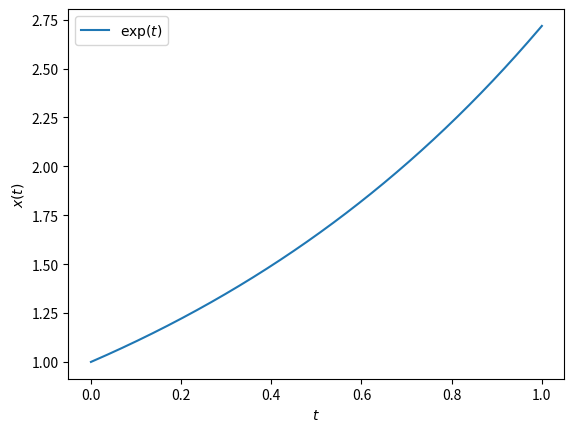
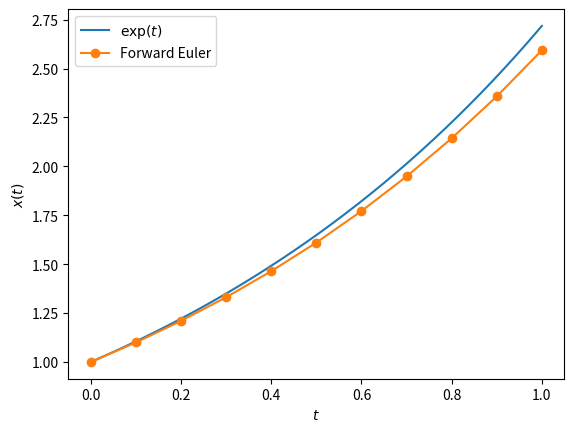
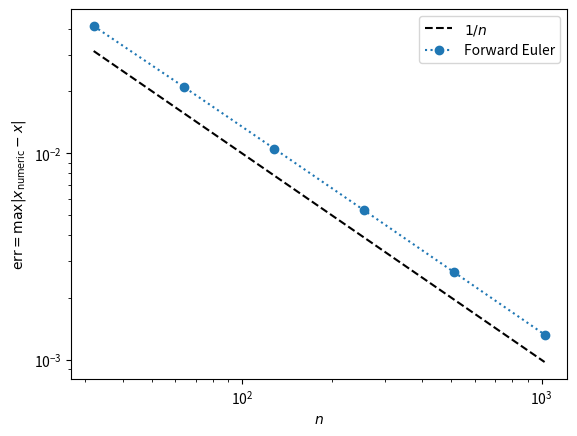
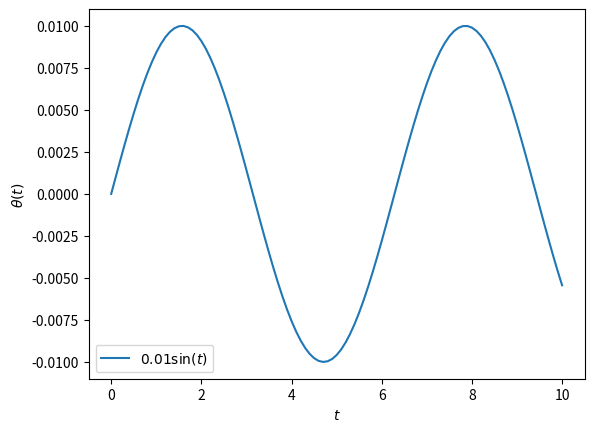
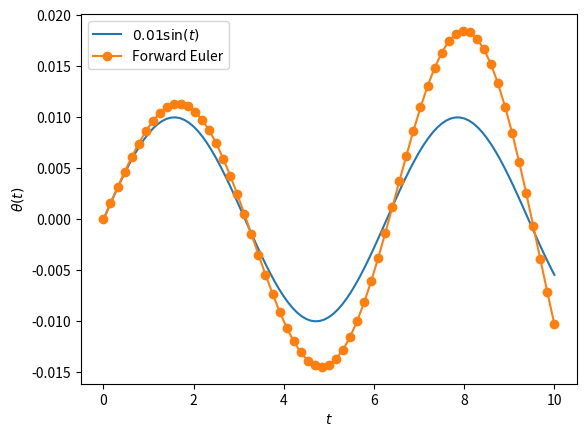
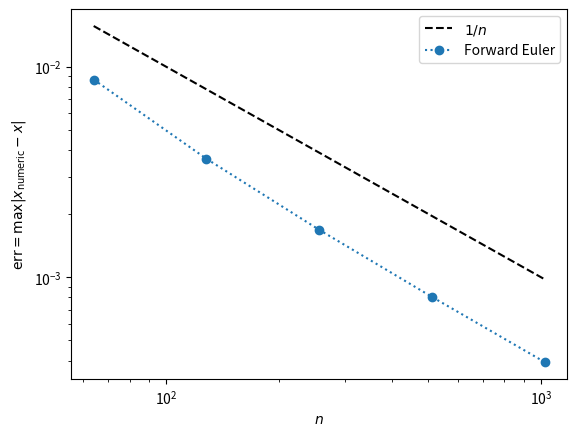
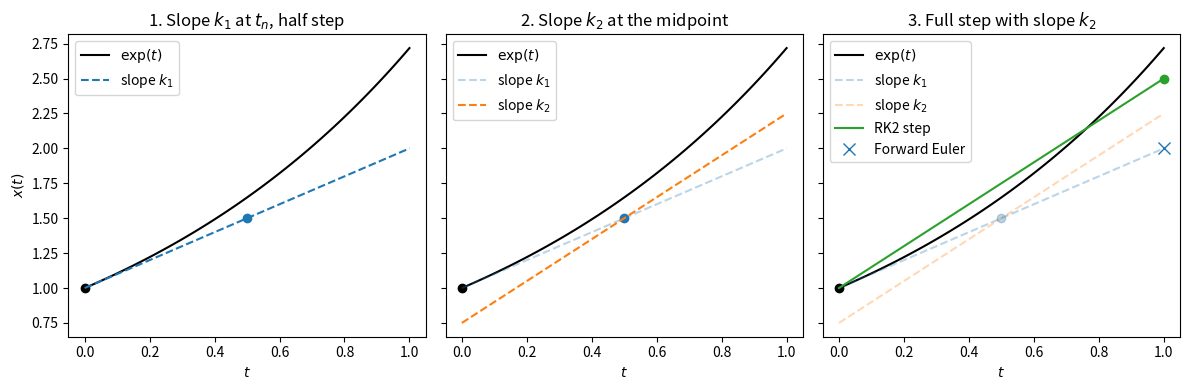
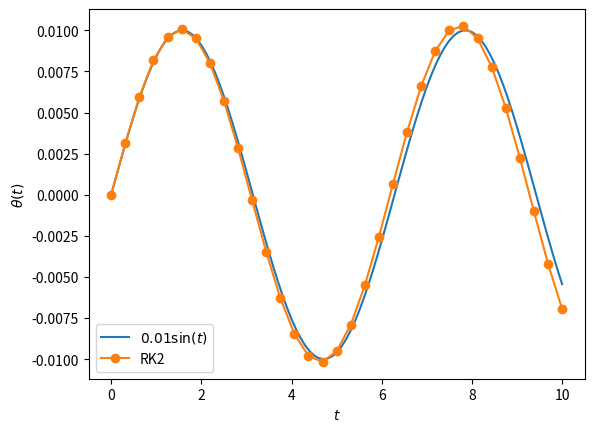
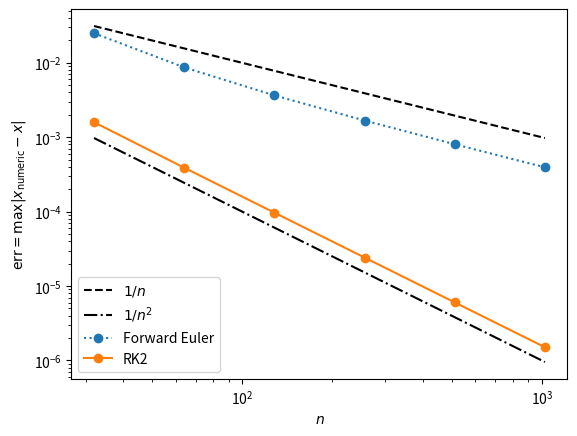
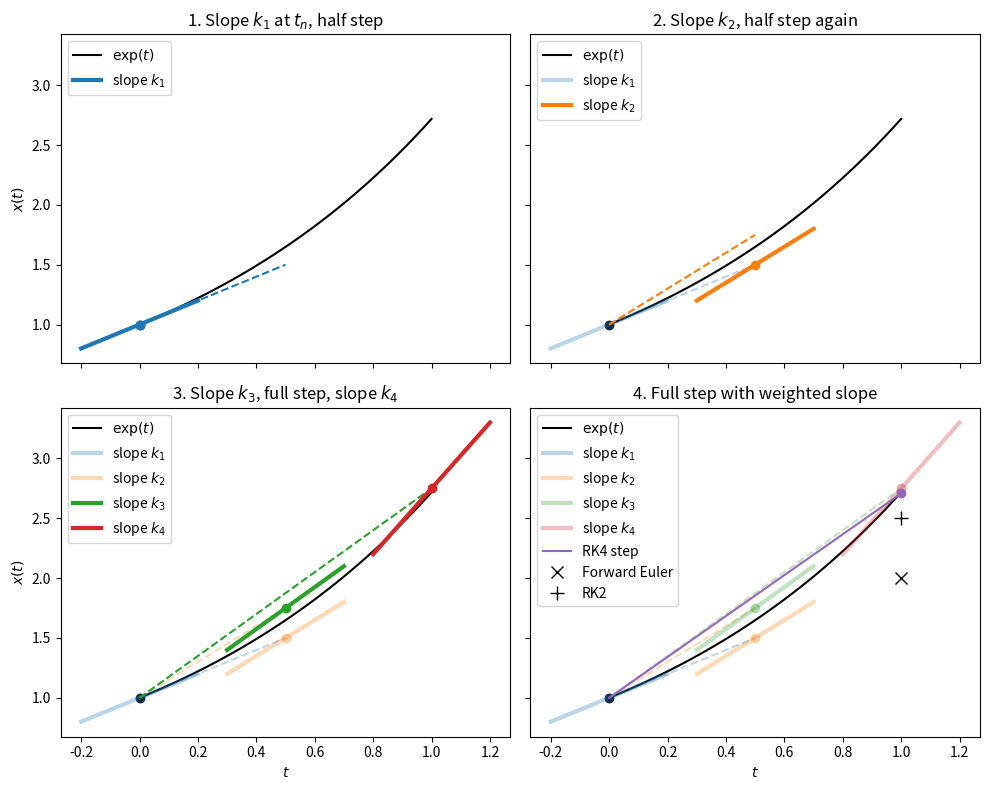
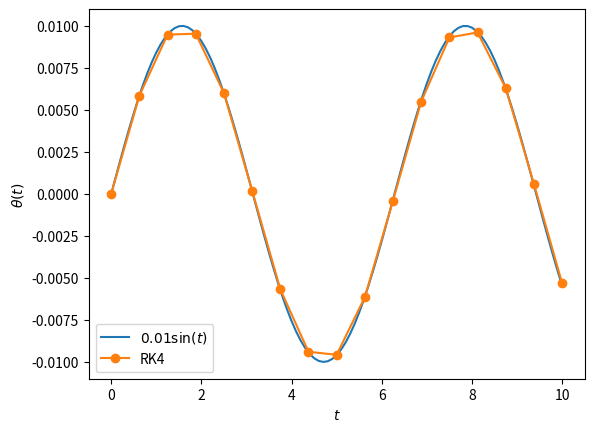
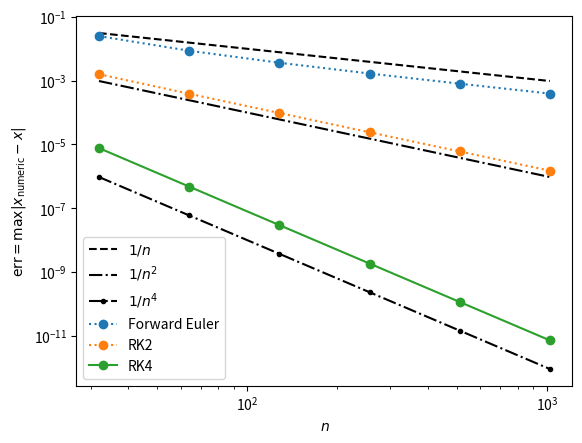
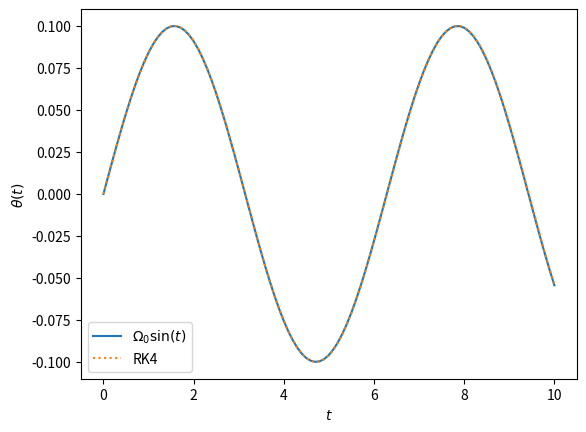
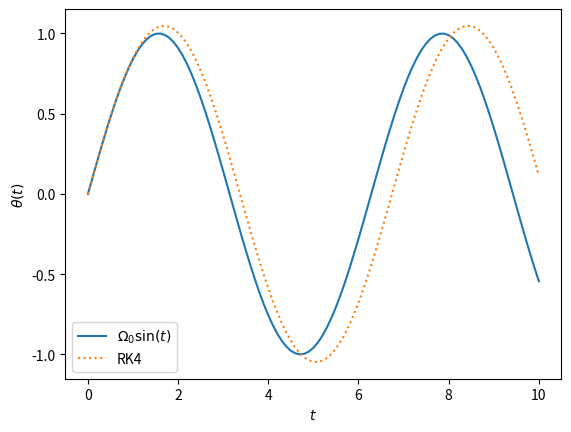
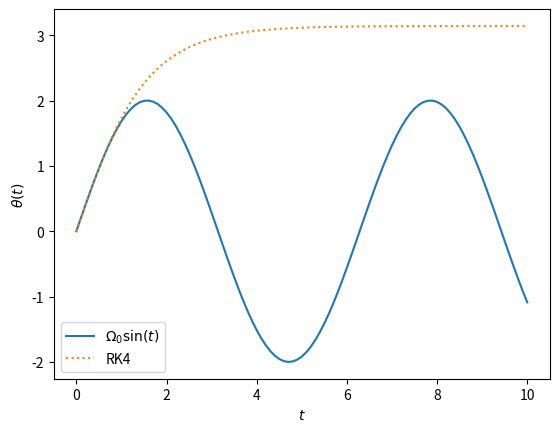
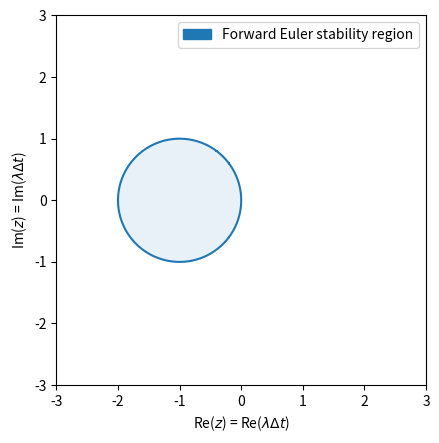

Write Python code to recreate these figures, in order.
# Let's visualize the solution:

import numpy as np
from matplotlib import pyplot as plt

T = np.linspace(0, 1, 1001)
X = np.exp(T)

plt.plot(T, X, label=r"$\exp(t)$")
plt.xlabel(r"$t$")
plt.ylabel(r"$x(t)$")
plt.legend()

# Let's implement Euler's method, with history
# For simplicity, f takes only x as an argument, which is sufficient
# for autonomous ODEs such as the ones in this lecture

def Euler(f, x, t, dt, n):
    X = [np.array(x)]
    T = [np.array(t)]
    for _ in range(n):
        X.append(X[-1] + dt * f(X[-1]))
        T.append(T[-1] + dt)
    return np.array(X), np.array(T)

# Let's test Euler's method

f  = lambda x: x

n  = 10
dt = 1/n

x0 = 1
t0 = 0

X1, T1 = Euler(f, x0, t0, dt, n)

plt.plot(T,  X,        label=r"$\exp(t)$")
plt.plot(T1, X1, "o-", label=r"Forward Euler")
plt.xlabel(r"$t$")
plt.ylabel(r"$x(t)$")
plt.legend()

# As always, we can study the convergence of the numerical method

def Err(n=100):
    X1, T1 = Euler(f, 1, 0, 1/n, n)
    X = np.exp(T1)
    return np.max(abs(X1 - X))

N  = np.array([32, 64, 128, 256, 512, 1024])
E1 = np.array([Err(n) for n in N])

plt.loglog(N, 1/N, "k--", label=r"$1/n$")
plt.loglog(N, E1,  "o:",  label=r"Forward Euler")
plt.xlabel(r"$n$")
plt.ylabel(r"$\text{err} = \max|x_\text{numeric} - x|$")
plt.legend()

# Let's first plot the analytical solution
# We choose g = l = 1 so that omega_0 = sqrt(g/l) = 1, and initial
# conditions theta_0 = 0 and Omega_0 = 0.01, so theta(t) = 0.01 sin(t)

T     = np.linspace(0, 10, 101)
Theta = 0.01 * np.sin(T)

plt.plot(T, Theta, label=r"$0.01\sin(t)$")
plt.xlabel(r"$t$")
plt.ylabel(r"$\theta(t)$")
plt.legend()

# Thanks to operator overloading in NumPy, our Forward Euler method
# already works for systems of ODEs, as long as f returns a NumPy array.
# There is no need to rewrite it!
#
# Compare the analytical and numerical solutions

def F(x):
    theta, omega = x
    return np.array([omega, -theta])

n  = 64
dt = 10 / n

X0 = [0, 0.01]
t0 = 0

X1, T1 = Euler(F, X0, t0, dt, n)

Theta1 = X1[:,0]
Omega1 = X1[:,1]

plt.plot(T,  Theta,        label=r"$0.01\sin(t)$")
plt.plot(T1, Theta1, "o-", label=r"Forward Euler")
plt.xlabel(r"$t$")
plt.ylabel(r"$\theta(t)$")
plt.legend()

# Again, we can study the convergence of the numerical method

def Err(integrator, n=100):
    Xf, Tf = integrator(F, [0, 0.01], 0, 10/n, n)
    Thetaf = Xf[:,0]
    Theta  = 0.01 * np.sin(Tf)
    return np.max(abs(Thetaf - Theta))

N  = np.array([64, 128, 256, 512, 1024])
E1 = np.array([Err(Euler, n) for n in N])

plt.loglog(N, 1/N, "k--", label=r"$1/n$")
plt.loglog(N, E1,  "o:",  label=r"Forward Euler")
plt.xlabel(r"$n$")
plt.ylabel(r"$\text{err} = \max|x_\text{numeric} - x|$")
plt.legend()

# Let's visualize how RK2 builds up the slope for a single step,
# using the simple ODE dx/dt = x with x(0) = 1 from earlier.
# We use a large step size so that each stage is easy to see.

def plot_RK2_step(f, exact, x0, t0, dt):
    tt = np.linspace(t0, t0 + dt, 101)
    th = t0 + 0.5 * dt

    k1 = f(x0)                # slope at the beginning of the step
    xh = x0 + 0.5 * dt * k1   # Forward Euler estimate at the midpoint
    k2 = f(xh)                # slope at the estimated midpoint
    xE = x0 + dt * k1         # Forward Euler full step, for comparison
    x1 = x0 + dt * k2         # RK2 full step using the midpoint slope

    fig, axes = plt.subplots(1, 3, figsize=(12, 4), sharey=True)
    titles = [r"1. Slope $k_1$ at $t_n$, half step",
              r"2. Slope $k_2$ at the midpoint",
              r"3. Full step with slope $k_2$"]

    for i, ax in enumerate(axes):
        ax.plot(tt, exact(tt), "k", label=r"$\exp(t)$")
        ax.plot(t0, x0, "ko")

        # Step 1: Forward Euler half step using k1
        a = 1 if i == 0 else 0.3
        ax.plot([t0, t0 + dt], [x0, xE], "C0--", alpha=a, label=r"slope $k_1$")
        ax.plot(th, xh, "C0o", alpha=1 if i <= 1 else 0.3)

        # Step 2: evaluate the slope k2 at the estimated midpoint
        if i >= 1:
            a = 1 if i == 1 else 0.3
            ax.plot([t0, t0 + dt], [xh - 0.5*dt*k2, xh + 0.5*dt*k2],
                    "C1--", alpha=a, label=r"slope $k_2$")

        # Step 3: take the full step from x_n using k2
        if i == 2:
            ax.plot([t0, t0 + dt], [x0, x1], "C2-", label=r"RK2 step")
            ax.plot(t0 + dt, x1, "C2o")
            ax.plot(t0 + dt, xE, "C0x", ms=8, label=r"Forward Euler")

        ax.set_title(titles[i])
        ax.set_xlabel(r"$t$")
        ax.legend(loc="upper left")

    axes[0].set_ylabel(r"$x(t)$")
    fig.tight_layout()

plot_RK2_step(lambda x: x, np.exp, 1, 0, 1)

# As with Euler(), f takes only x as an argument

def RK2(f, x, t, dt, n):
    X = [np.array(x)]
    T = [np.array(t)]
    for _ in range(n):
        k1 = f(X[-1])
        k2 = f(X[-1] + 0.5 * dt * k1)
        X.append(X[-1] + dt * k2)
        T.append(T[-1] + dt)
    return np.array(X), np.array(T)

# RK2 evaluates f twice per step, so n = 32 has the same cost
# (64 evaluations of f) as the Forward Euler run above

n  = 32
dt = 10 / n
X0 = [0, 0.01]
t0 = 0

X2, T2 = RK2(F, X0, t0, dt, n)
plt.plot(T,  0.01 * np.sin(T), label=r"$0.01\sin(t)$")
plt.plot(T2, X2[:,0], "o-",    label=r"RK2")
plt.xlabel(r"$t$")
plt.ylabel(r"$\theta(t)$")
plt.legend()

# Again, we can study the convergence of the numerical method

N   = np.array([32, 64, 128, 256, 512, 1024])
E1  = np.array([Err(Euler, n) for n in   N])
E2  = np.array([Err(RK2,   n) for n in   N])

plt.loglog(N, 1/N,    "k--", label=r"$1/n$")
plt.loglog(N, 1/N**2, "k-.", label=r"$1/n^2$")
plt.loglog(N, E1,     "o:",  label=r"Forward Euler")
plt.loglog(N, E2,     "o-",  label=r"RK2")
plt.xlabel(r"$n$")
plt.ylabel(r"$\text{err} = \max|x_\text{numeric} - x|$")
plt.legend()

# HANDSON: Use `k4` alone to create an ODE integrator.
#          What is its order?


# Let's visualize how RK4 builds up the slope for a single step,
# using the same ODE dx/dt = x with x(0) = 1.
# Each slope k_i is drawn as a short segment at the point where it is
# evaluated, and each trial step from x_n is drawn as a dashed line.

def plot_RK4_step(f, exact, x0, t0, dt):
    tt = np.linspace(t0, t0 + dt, 101)
    th = t0 + 0.5 * dt
    t1 = t0 + dt

    k1 = f(x0)               # slope at the beginning of the step
    xa = x0 + 0.5 * dt * k1  # first midpoint estimate, using k1
    k2 = f(xa)               # slope at the first midpoint estimate
    xb = x0 + 0.5 * dt * k2  # second midpoint estimate, using k2
    k3 = f(xb)               # slope at the second midpoint estimate
    xc = x0 + dt * k3        # endpoint estimate, using k3
    k4 = f(xc)               # slope at the endpoint estimate
    k  = (k1 + 2*k2 + 2*k3 + k4) / 6
    x1 = x0 + dt * k         # RK4 full step using the weighted slope

    def slope(ax, t, x, s, c, a=1, label=None):
        h = 0.2 * dt
        ax.plot([t - h, t + h], [x - h*s, x + h*s], c, lw=3, alpha=a, label=label)
        ax.plot(t, x, "o", color=c, alpha=a)

    def trial(ax, t, x, c, a=1):
        ax.plot([t0, t], [x0, x], "--", color=c, alpha=a)

    fig, axes = plt.subplots(2, 2, figsize=(10, 8), sharex=True, sharey=True)
    axes = axes.flatten()
    titles = [r"1. Slope $k_1$ at $t_n$, half step",
              r"2. Slope $k_2$, half step again",
              r"3. Slope $k_3$, full step, slope $k_4$",
              r"4. Full step with weighted slope"]

    for i, ax in enumerate(axes):
        ax.plot(tt, exact(tt), "k", label=r"$\exp(t)$")
        ax.plot(t0, x0, "ko")
        fade = lambda j: 1 if i == j else 0.3

        # Step 1: slope k1 at x_n, half step to the first midpoint estimate
        slope(ax, t0, x0, k1, "C0", fade(0), r"slope $k_1$")
        trial(ax, th, xa, "C0", fade(0))

        # Step 2: slope k2 at the first midpoint estimate, half step again
        if i >= 1:
            slope(ax, th, xa, k2, "C1", fade(1), r"slope $k_2$")
            trial(ax, th, xb, "C1", fade(1))

        # Step 3: slope k3 at the second midpoint estimate, full step,
        # then slope k4 at the endpoint estimate
        if i >= 2:
            slope(ax, th, xb, k3, "C2", fade(2), r"slope $k_3$")
            trial(ax, t1, xc, "C2", fade(2))
            slope(ax, t1, xc, k4, "C3", fade(2), r"slope $k_4$")

        # Step 4: full step using (k1 + 2 k2 + 2 k3 + k4) / 6
        if i == 3:
            ax.plot([t0, t1], [x0, x1], "C4-", label=r"RK4 step")
            ax.plot(t1, x1, "C4o")
            ax.plot(t1, x0 + dt*k1, "kx", ms=8, label=r"Forward Euler")
            ax.plot(t1, x0 + dt*k2, "k+", ms=10, label=r"RK2")

        ax.set_title(titles[i])
        ax.legend(loc="upper left")

    for ax in axes[2:]:
        ax.set_xlabel(r"$t$")
    for ax in axes[::2]:
        ax.set_ylabel(r"$x(t)$")
    fig.tight_layout()

    print(f"k1 = {k1:.4f}, k2 = {k2:.4f}, k3 = {k3:.4f}, k4 = {k4:.4f}")
    print(f"Euler: {x0 + dt*k1:.5f}, RK2: {x0 + dt*k2:.5f}, "
          f"RK4: {x1:.5f}, exact: {exact(t1):.5f}")

plot_RK4_step(lambda x: x, np.exp, 1, 0, 1)

# We are now ready to implement RK4!
# As before, f takes only x as an argument

def RK4(f, x, t, dt, n):
    X = [np.array(x)]
    T = [np.array(t)]
    for _ in range(n):
        k1 = f(X[-1]                )
        k2 = f(X[-1] + 0.5 * dt * k1)
        k3 = f(X[-1] + 0.5 * dt * k2)
        k4 = f(X[-1] +       dt * k3)
        X.append(X[-1] + dt * (k1/6 + k2/3 + k3/3 + k4/6))
        T.append(T[-1] + dt)
    return np.array(X), np.array(T)

# RK4 evaluates f four times per step, so n = 16 has the same cost
# (64 evaluations of f) as the Forward Euler and RK2 runs above

n  = 16
dt = 10/n
X0 = [0, 0.01]
t0 = 0

X4, T4 = RK4(F, X0, t0, dt, n)
plt.plot(T, 0.01*np.sin(T), label=r"$0.01\sin(t)$")
plt.plot(T4, X4[:,0], "o-", label=r"RK4")
plt.xlabel(r"$t$")
plt.ylabel(r"$\theta(t)$")
plt.legend()

# Again, we can study the convergence of the numerical method

N   = np.array([32, 64, 128, 256, 512, 1024])
E1  = np.array([Err(Euler, n) for n in   N])
E2  = np.array([Err(RK2,   n) for n in   N])
E4  = np.array([Err(RK4,   n) for n in   N])

plt.loglog(N, 1/N,    "k--",  label=r"$1/n$")
plt.loglog(N, 1/N**2, "k-.",  label=r"$1/n^2$")
plt.loglog(N, 1/N**4, "k-..", label=r"$1/n^4$")
plt.loglog(N, E1,     "o:",   label=r"Forward Euler")
plt.loglog(N, E2,     "o:",   label=r"RK2")
plt.loglog(N, E4,     "o-",   label=r"RK4")
plt.xlabel(r"$n$")
plt.ylabel(r"$\text{err} = \max|x_\text{numeric} - x|$")
plt.legend()

# HANDSON: Implement the "3/8 rule" and compare it to other ODE
#          integrators that we've implemented.


def F(x):
    theta, omega = x
    return np.array([omega, -np.sin(theta)])

n  = 1000
dt = 10 / n
X0 = [0, 0.1]
t0 = 0
X4, T4 = RK4(F, X0, t0, dt, n)

Theta4 = X4[:,0]
Omega4 = X4[:,1]

plt.plot(T,  X0[1] * np.sin(T), label=r"$\Omega_0\sin(t)$")
plt.plot(T4, Theta4, ':',       label=r"RK4")
plt.xlabel(r"$t$")
plt.ylabel(r"$\theta(t)$")
plt.legend()

# When the initial velocity is no longer small, the simple harmonic
# oscillator approximation is no longer valid.

n  = 1000
dt = 10 / n
X0 = [0, 1]
t0 = 0
X4, T4 = RK4(F, X0, t0, dt, n)

Theta4 = X4[:,0]
Omega4 = X4[:,1]

plt.plot(T,  X0[1] * np.sin(T), label=r"$\Omega_0\sin(t)$")
plt.plot(T4, Theta4, ':',       label=r"RK4")
plt.xlabel(r"$t$")
plt.ylabel(r"$\theta(t)$")
plt.legend()

# When the initial velocity is large enough, the solution is not
# periodic.
# What's going on?

n  = 1000
dt = 10 / n
X0 = [0, 2]
t0 = 0
X4, T4 = RK4(F, X0, t0, dt, n)

Theta4 = X4[:,0]
Omega4 = X4[:,1]

plt.plot(T,  X0[1] * np.sin(T), label=r"$\Omega_0\sin(t)$")
plt.plot(T4, Theta4, ':',    label=r"RK4")
plt.xlabel(r"$t$")
plt.ylabel(r"$\theta(t)$")
plt.legend()

# HANDSON: Try different values of dt, n, and initial conditions, and
#          observe the results.


# Define grid in complex plane
Re = np.linspace(-3, 3, 601)
Im = np.linspace(-3, 3, 601)

Re, Im = np.meshgrid(Re, Im)
Z = Re + 1j * Im

# Forward Euler amplification factor

RfE = lambda z: abs(1 + z)

import matplotlib.patches as mpatches

plt.contour (Re, Im, RfE(Z), levels=[1],   colors=['C0'])
plt.contourf(Re, Im, RfE(Z), levels=[0,1], colors=['C0'], alpha=0.1)

plt.legend(handles=[
    mpatches.Patch(color='C0', label="Forward Euler stability region"),
])

plt.xlabel(r"Re($z$) = Re($\lambda\Delta t$)")
plt.ylabel(r"Im($z$) = Im($\lambda\Delta t$)")
plt.gca().set_aspect('equal')

f = lambda x: -x
t = 16
T = np.linspace(0, t, t*100+1)
X = np.exp(-T)

n = 32; X11, T11 = Euler(f, x=1, t=0, dt=t/n, n=n)
n = 16; X12, T12 = Euler(f, x=1, t=0, dt=t/n, n=n)
n = 8;  X13, T13 = Euler(f, x=1, t=0, dt=t/n, n=n)
n = 4;  X14, T14 = Euler(f, x=1, t=0, dt=t/n, n=n)

plt.plot(T,   X,   'k',    label=r"$\exp(-t)$")
plt.plot(T11, X11, "C0o-", label=f"Forward Euler with dt={t/32}")
plt.plot(T12, X12, "C1o-", label=f"Forward Euler with dt={t/16}")
plt.plot(T13, X13, "C2o-", label=f"Forward Euler with dt={t/8} (critical stability)")
plt.plot(T14, X14, "C3o-", label=f"Forward Euler with dt={t/4}")
plt.xlabel(r"$t$")
plt.ylabel(r"$x(t)$")
plt.ylim(-10, 10)
plt.legend()

# Mark z = ±iω₀Δt of the harmonic oscillator on top of the forward Euler
# stability region: the points lie on the imaginary axis, outside the disk.
# Unlike earlier (g = l = 1), we now use g = 9.8 and l = 1.
g, l   = 9.8, 1
omega0 = np.sqrt(g/l)  # natural frequency omega_0

plt.contour (Re, Im, RfE(Z), levels=[1],   colors=['C0'])
plt.contourf(Re, Im, RfE(Z), levels=[0,1], colors=['C0'], alpha=0.1)

handles = [mpatches.Patch(color='C0', label="Forward Euler stability region")]
for dt, color in [(0.1, 'C1'), (0.5, 'C3')]:
    h, = plt.plot([0, 0], [omega0*dt, -omega0*dt], 'x', color=color, ms=10,
                  label=rf"$z = \pm i\omega_0\Delta t$, $\Delta t = {dt}$")
    handles.append(h)
plt.legend(handles=handles)

plt.xlabel(r"Re($z$) = Re($\lambda\Delta t$)")
plt.ylabel(r"Im($z$) = Im($\lambda\Delta t$)")
plt.gca().set_aspect('equal')

# Parameters (g and l are set above)
# Start from rest at theta_0 = 1, so theta(t) = cos(omega_0 t)
t, n = 100, 10000

def Sho(x):
    theta, omega = x
    return np.array([omega, -(g/l) * theta])

def sho_solution(t):
    return np.cos(np.sqrt(g/l)*t)

T     = np.linspace(0, t, t*100+1)
Theta = sho_solution(T)

X1, T1 = Euler(Sho, x=[1.0, 0.0], t=0, dt=t/n, n=n)
Theta1, Omega1 = X1[:,0], X1[:,1]

plt.plot(T,  Theta, 'k', label=r"Exact $\theta(t)$")
plt.plot(T1, Theta1,     label=r"Forward Euler $\theta(t)$")
plt.xlabel(r"$t$")
plt.ylabel(r"$\theta(t)$")
plt.ylim(-10, 10)
plt.legend()

# HANDSON: try increase the number of time step per period.
#          Does this stop the oscillator from blowing up?


# HANDSON: try plotting the energy of the oscillator.
